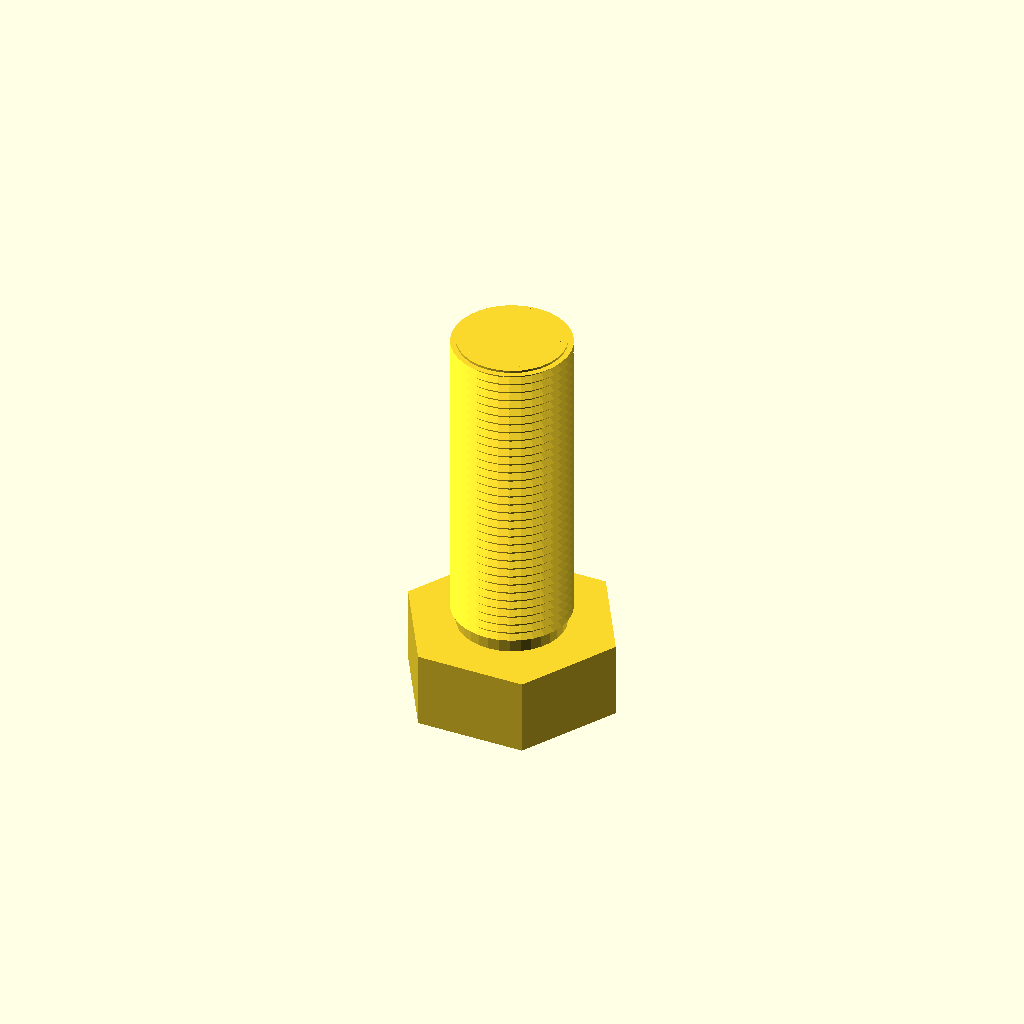
Cell 1: rendered with the file's own defaults.
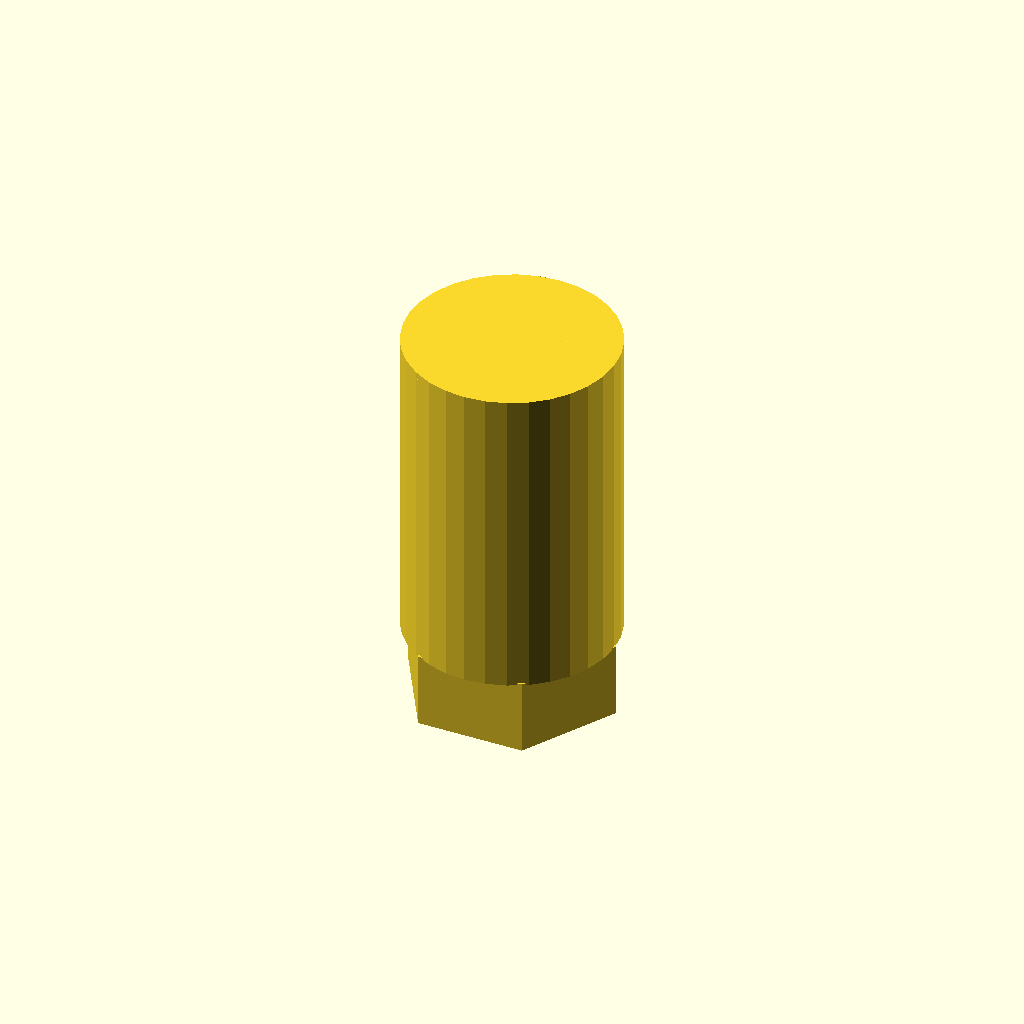
Cell 2 — core_d set to 46, the other parameters unchanged.
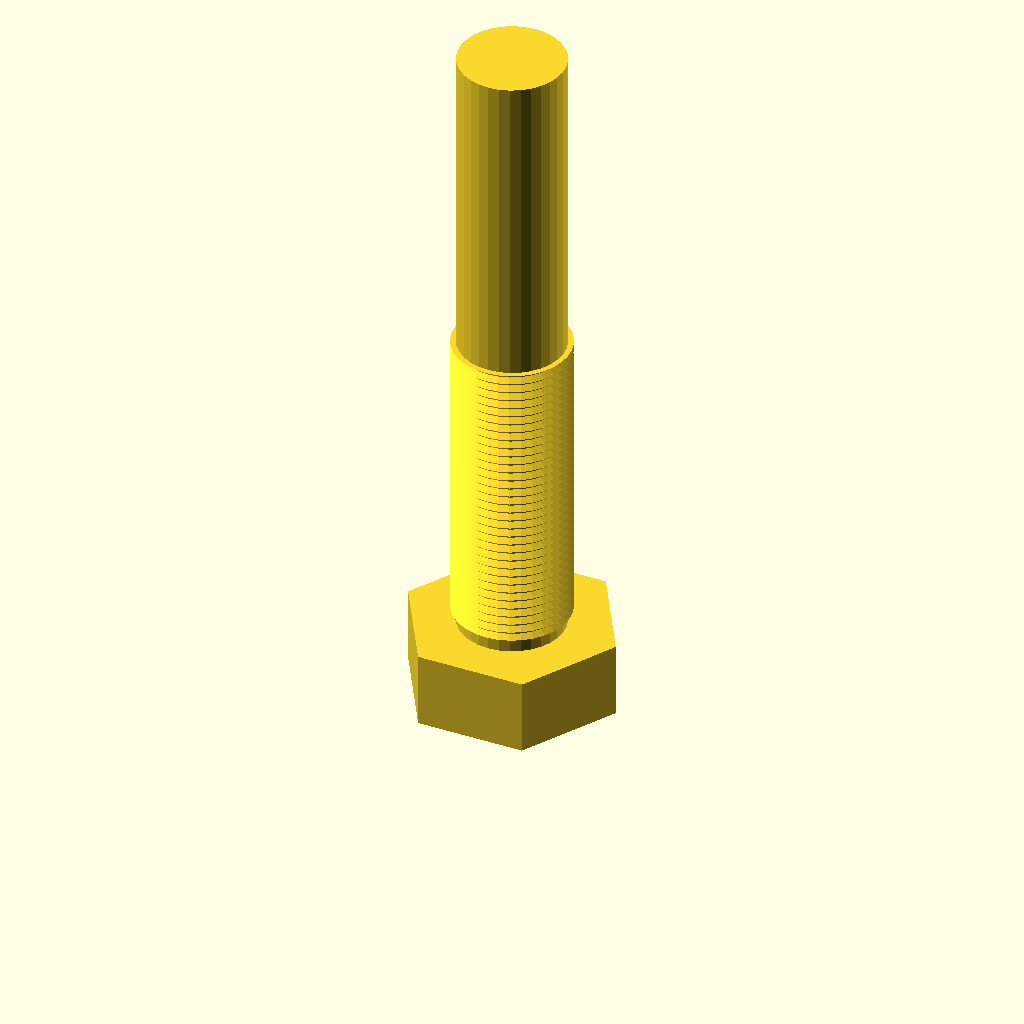
Cell 3 — length set to 140, the other parameters unchanged.
One fixed orthographic camera (rotation 55°, 0°, 25°; colour scheme Cornfield) for every cell.
Source of the model, optional_data/data/gen3/threads/part_0060.scad:
$fn = 32;

// ----------------------------------------------------------------------
// Threaded stud: M25.4 x 2 thread, 70 mm long
// ----------------------------------------------------------------------

// --- parameters (mm) ---
shank_d = 25.4;           // major diameter
pitch = 2;                // thread pitch
depth = 1.2;              // thread depth
core_d = 23;              // minor diameter
length = 70;              // shank length under the head
thread_len = 70;          // threaded length
head_af = 40.6;           // hex across flats
head_h = 16.5;            // head height
chamfer = 1.5;            // tip chamfer

union() {
  /* hex head */
  cylinder(h = 16.5, d = 46.881, $fn = 6);
  /* shank at the minor diameter, sunk into the head */
  translate([0, 0, head_h - 0.5]) cylinder(h = length + 0.5, d = core_d);
  /* thread ridges: crests at the major diameter, roots inside the shank */
  translate([0, 0, head_h - 0.5]) rotate_extrude() polygon([[9.5, 0], [9.5, 70], [12.7, 70], [11.2, 69.1], [12.7, 68], [11.2, 67.1], [12.7, 66], [11.2, 65.1], [12.7, 64], [11.2, 63.1], [12.7, 62], [11.2, 61.1], [12.7, 60], [11.2, 59.1], [12.7, 58], [11.2, 57.1], [12.7, 56], [11.2, 55.1], [12.7, 54], [11.2, 53.1], [12.7, 52], [11.2, 51.1], [12.7, 50], [11.2, 49.1], [12.7, 48], [11.2, 47.1], [12.7, 46], [11.2, 45.1], [12.7, 44], [11.2, 43.1], [12.7, 42], [11.2, 41.1], [12.7, 40], [11.2, 39.1], [12.7, 38], [11.2, 37.1], [12.7, 36], [11.2, 35.1], [12.7, 34], [11.2, 33.1], [12.7, 32], [11.2, 31.1], [12.7, 30], [11.2, 29.1], [12.7, 28], [11.2, 27.1], [12.7, 26], [11.2, 25.1], [12.7, 24], [11.2, 23.1], [12.7, 22], [11.2, 21.1], [12.7, 20], [11.2, 19.1], [12.7, 18], [11.2, 17.1], [12.7, 16], [11.2, 15.1], [12.7, 14], [11.2, 13.1], [12.7, 12], [11.2, 11.1], [12.7, 10], [11.2, 9.1], [12.7, 8], [11.2, 7.1], [12.7, 6], [11.2, 5.1], [12.7, 4], [11.2, 3.1], [11.2, 0], [9.5, 0]]);
  /* chamfered tip, exactly on the minor cylinder */
  translate([0, 0, 85]) cylinder(h = 1.5, d1 = core_d, d2 = 20);
}
Parameter table extracted from the source (name, type, default, range or options):
shank_d: number, default 25.4
pitch: number, default 2
depth: number, default 1.2
core_d: number, default 23
length: number, default 70
thread_len: number, default 70
head_af: number, default 40.6
head_h: number, default 16.5
chamfer: number, default 1.5
